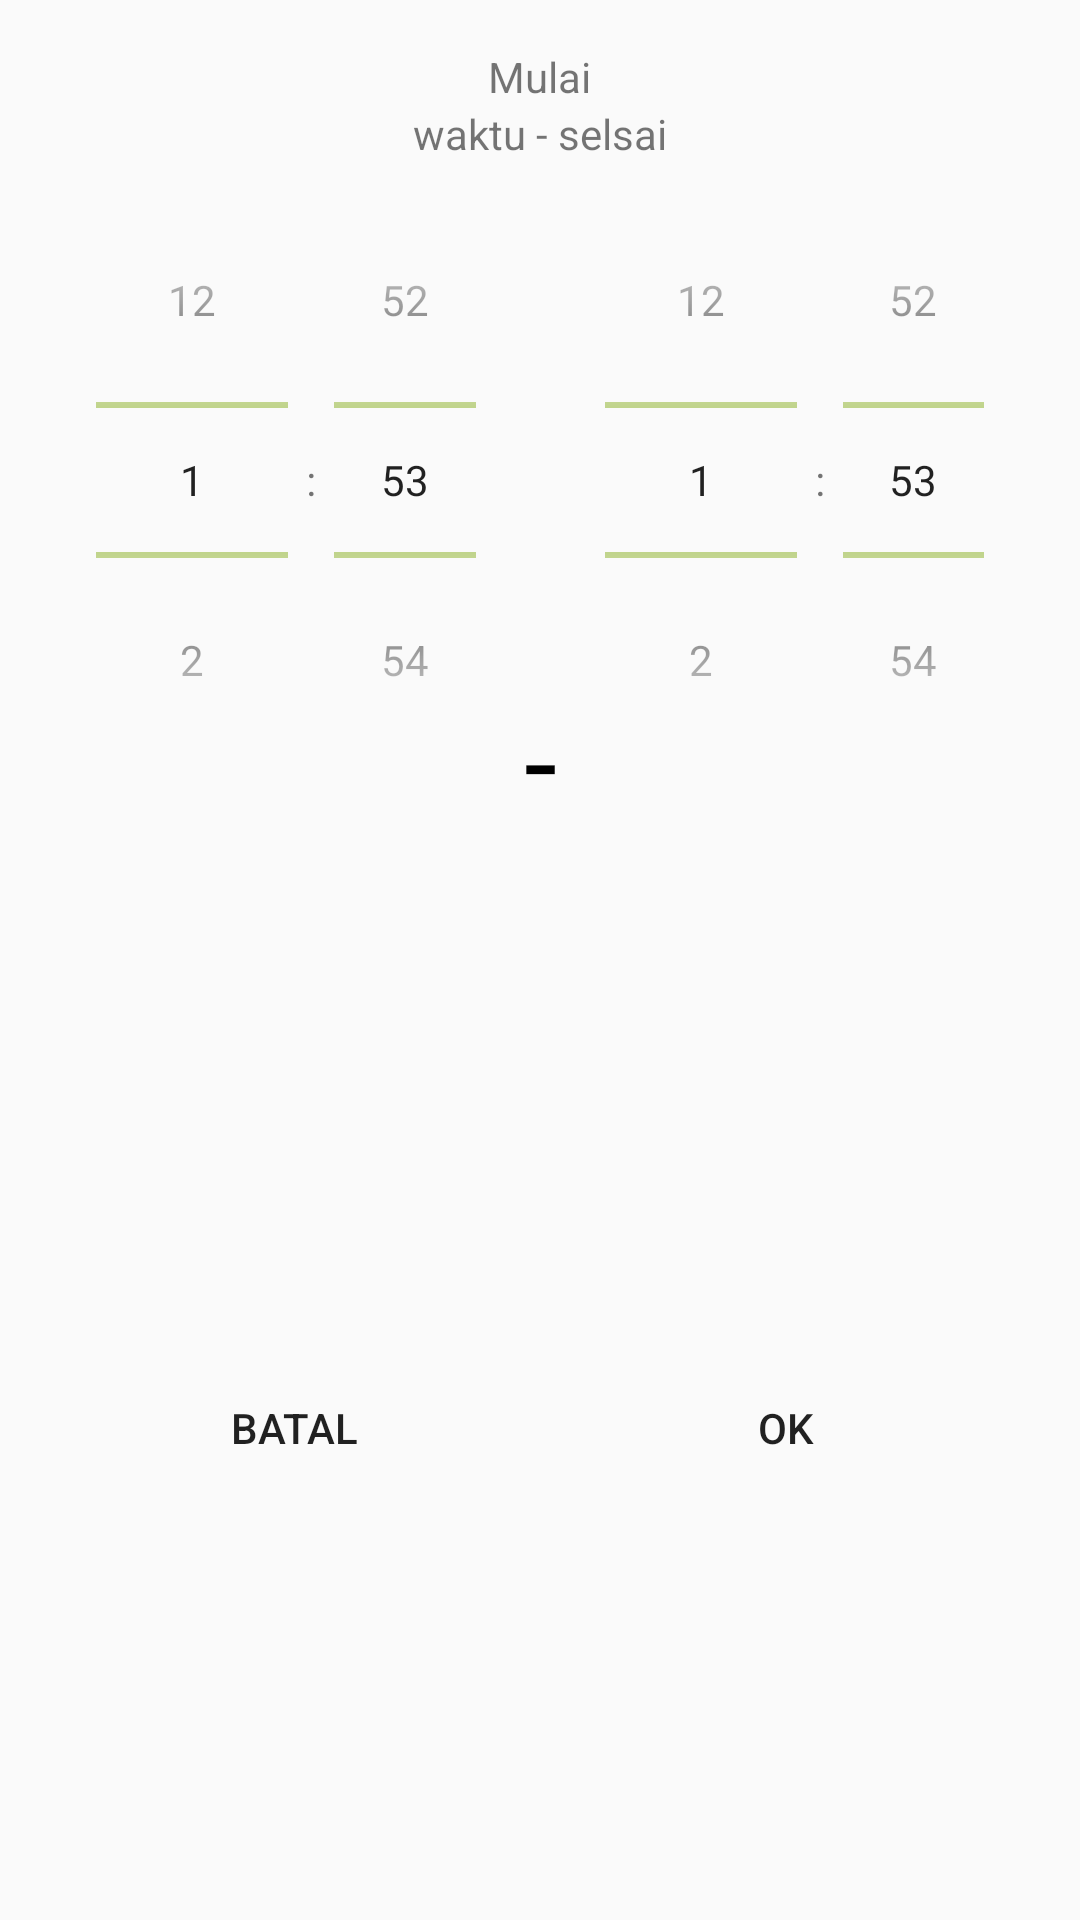

Here is an Android app screen rendered from its layout file. Give the layout XML and the strings, colors and styles it references.
<!-- AndroidManifest.xml: application theme AppTheme -->
<!-- res/layout/time_bottom_sheet_layout.xml -->
<?xml version="1.0" encoding="utf-8"?>
<LinearLayout xmlns:android="http://schemas.android.com/apk/res/android"
    android:orientation="vertical" android:layout_width="match_parent"
    android:gravity="center_horizontal"
    android:padding="16dp"
    android:layout_height="match_parent">


    <RelativeLayout
        android:layout_width="match_parent"
        android:layout_height="wrap_content">
        <LinearLayout
            android:layout_width="wrap_content"
            android:layout_height="wrap_content"
            android:layout_centerHorizontal="true"
            android:orientation="vertical">

            <RelativeLayout
                android:layout_width="match_parent"
                android:layout_height="wrap_content">
                <TextView
                    android:layout_centerHorizontal="true"
                    android:layout_width="wrap_content"
                    android:layout_height="wrap_content"
                    android:text="Mulai"/>
            </RelativeLayout>

            <LinearLayout
                android:layout_width="wrap_content"
                android:layout_height="wrap_content"
                android:orientation="horizontal">
                <TextView
                    android:id="@+id/time_bts_tv_time_start"
                    android:layout_width="wrap_content"
                    android:layout_height="wrap_content"
                    android:text="waktu"/>

                <TextView
                    android:layout_width="wrap_content"
                    android:layout_height="wrap_content"
                    android:text=" - "/>

                <TextView
                    android:id="@+id/time_bts_tv_time_end"
                    android:layout_width="wrap_content"
                    android:layout_height="wrap_content"
                    android:text="selsai"/>
            </LinearLayout>
        </LinearLayout>

    </RelativeLayout>

    <LinearLayout
        android:layout_width="match_parent"
        android:layout_height="wrap_content"
        android:layout_weight="3">

        <TimePicker android:id="@+id/timePicker_start"
            android:layout_width="wrap_content"
            android:layout_height="wrap_content"
            android:layout_weight="1"
            android:timePickerMode="spinner" />
        <TextView
            android:layout_width="wrap_content"
            android:layout_height="wrap_content"
            android:text="-"
            android:textSize="40dp"
            android:layout_gravity="center"
            android:textColor="#000"/>

        <TimePicker android:id="@+id/timePicker_end"
            android:layout_width="wrap_content"
            android:layout_height="wrap_content"
            android:layout_weight="1"
            android:timePickerMode="spinner" />

        
        
        
        
        
        
        
        
        
        
        
        
        
        
        
        

        
        
        
        
        
        

        
        
        
        
        

        
        
        

        
        
        
        
        
        

        
        
        
        
        
        


        
        
        
        
        
    </LinearLayout>


    <LinearLayout
        android:layout_width="match_parent"
        android:layout_height="wrap_content"
        android:layout_weight="2"
        android:orientation="horizontal">
        <Button
            android:layout_width="wrap_content"
            android:layout_height="wrap_content"
            android:id="@+id/time_bts_btn_batal"
            android:text="Batal"
            android:layout_weight="1"
            style="@style/Widget.AppCompat.Button.Borderless"
            />
        <Button
            style="@style/Widget.AppCompat.Button.Borderless"
            android:text="OK"
            android:layout_weight="1"
            android:layout_width="wrap_content"
            android:layout_height="wrap_content"
            android:id="@+id/time_bts_btn_ok"/>

    </LinearLayout>


</LinearLayout>
<!-- resources referenced by this layout -->
<resources>
  <style name="AppTheme" parent="Theme.AppCompat.Light.DarkActionBar">
          
          <item name="colorPrimary">@color/mainColor</item>
          <item name="colorPrimaryDark">@color/colorPrimaryDark</item>
          <item name="colorAccent">@color/colorAccent</item>
          <item name="colorControlNormal">@color/mainColor</item>
          <item name="colorControlActivated">@color/mainColor</item>
          <item name="colorControlHighlight">@color/mainColor</item>
      </style>
  <color name="mainColor">#B8CE7C</color>
  <color name="colorPrimaryDark">#00574B</color>
  <color name="colorAccent">#D81B60</color>
</resources>
